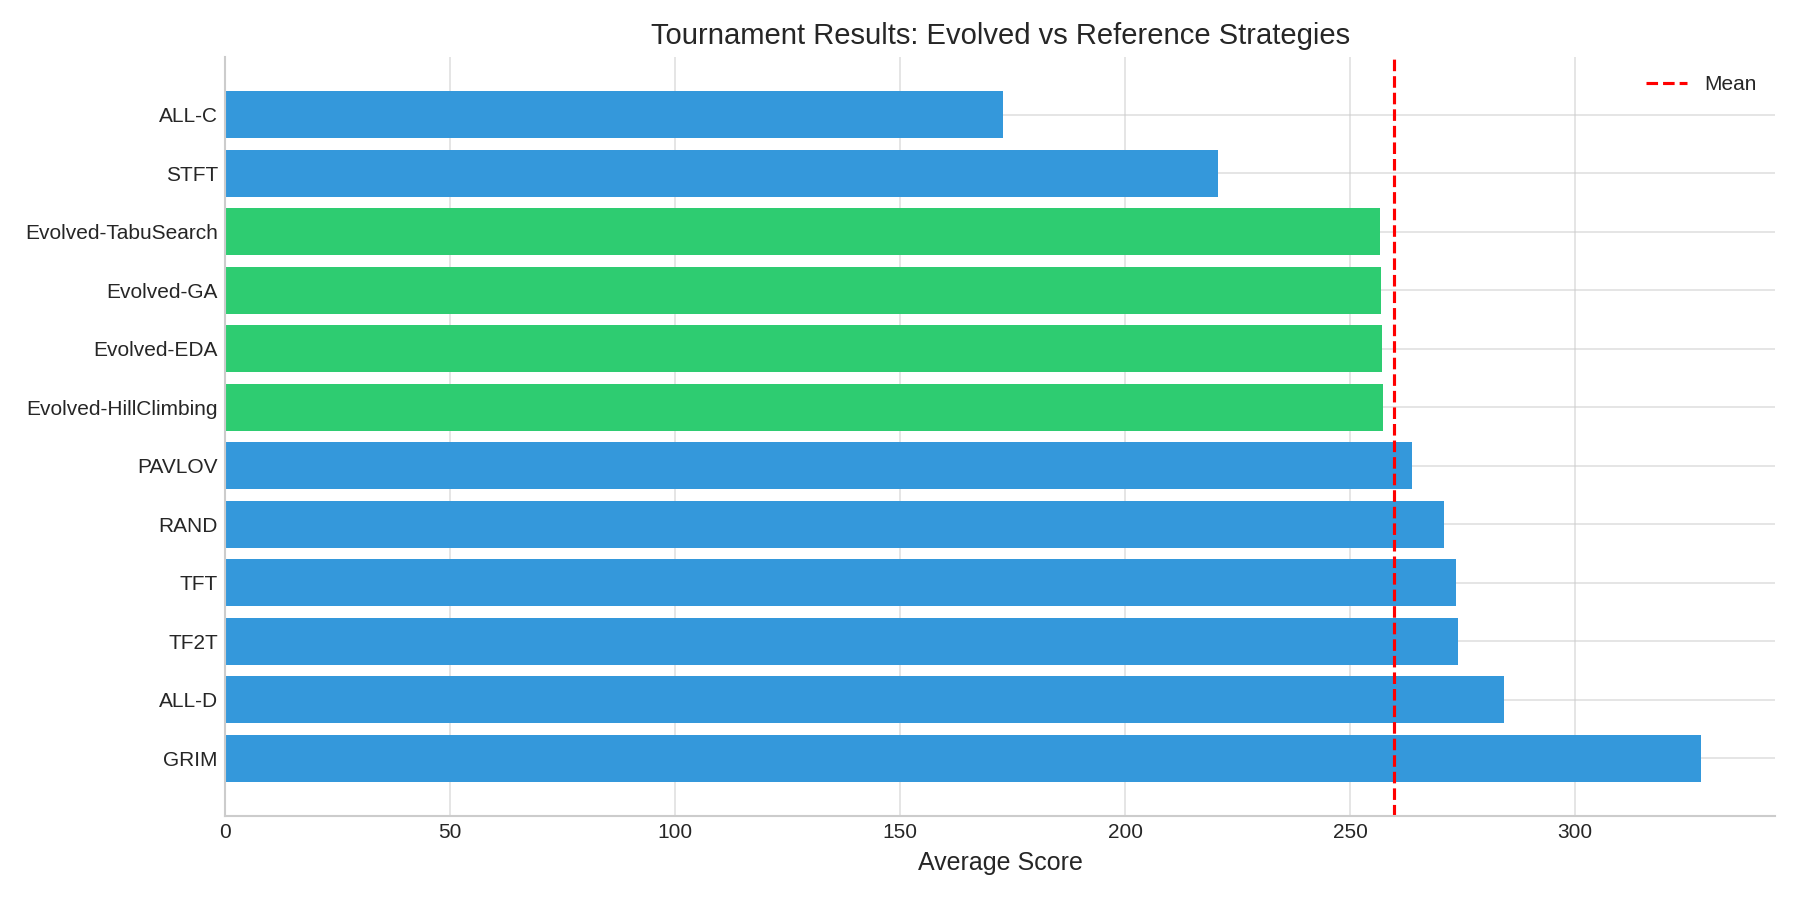

The table this chart was drawn from, first rows:
strategy, avg_score, total_score, matches, type
GRIM, 328.1, 4265, 13, Reference
ALL-D, 284.3, 3696, 13, Reference
TF2T, 274.0, 3562, 13, Reference
TFT, 273.5, 3556, 13, Reference
RAND, 270.8, 3520, 13, Reference
PAVLOV, 263.8, 3430, 13, Reference
Evolved-HillClimbing, 257.3, 3345, 13, Evolved
Evolved-EDA, 257.1, 3342, 13, Evolved
Evolved-GA, 256.9, 3340, 13, Evolved
Evolved-TabuSearch, 256.5, 3335, 13, Evolved
STFT, 220.7, 2869, 13, Reference
ALL-C, 172.8, 2247, 13, Reference
